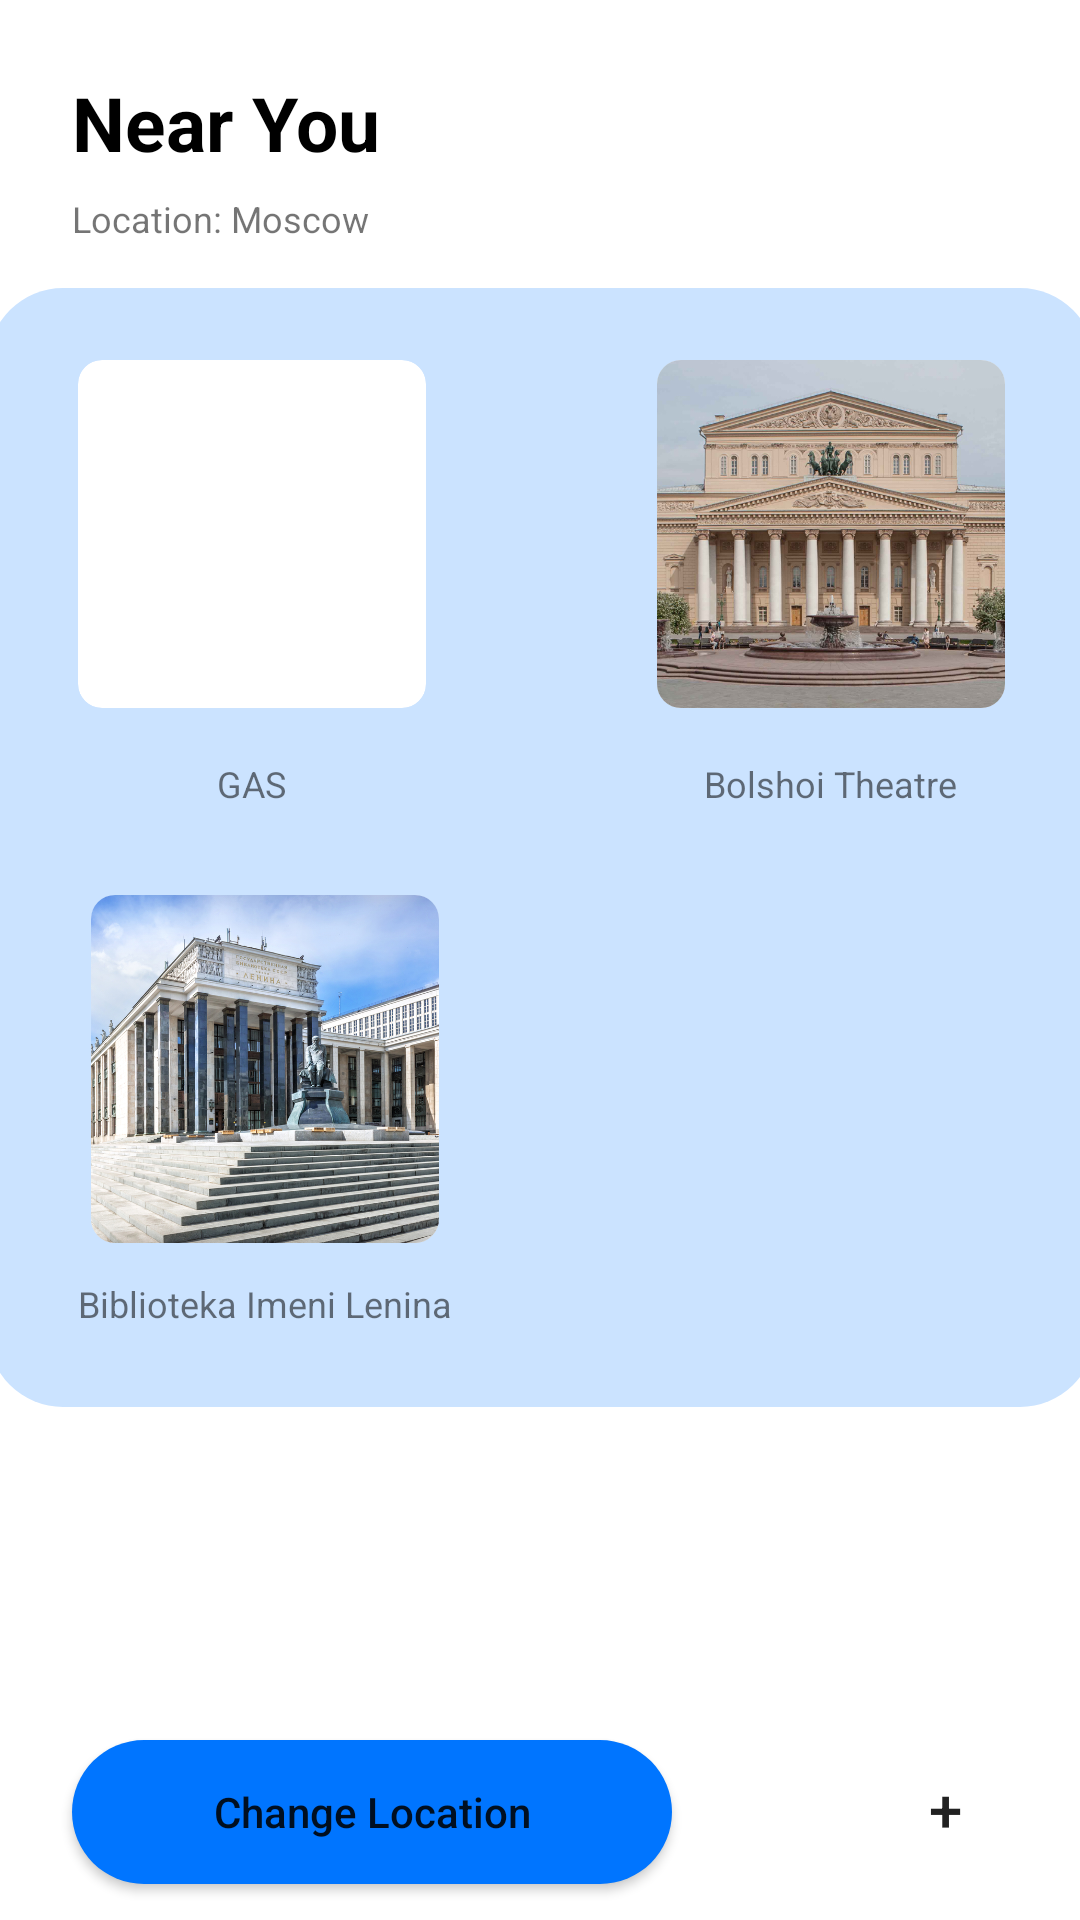

Write the Android layout XML for this screen, with the resource values it uses.
<!-- AndroidManifest.xml: application theme Theme.TourismApp -->
<!-- res/layout/fragment_home.xml -->
<?xml version="1.0" encoding="utf-8"?>
<FrameLayout xmlns:android="http://schemas.android.com/apk/res/android"
    xmlns:tools="http://schemas.android.com/tools"
    xmlns:app="http://schemas.android.com/apk/res-auto"
    android:layout_width="match_parent"
    android:layout_height="match_parent"
    tools:context=".ui.fragments.HomeFragment">

    <androidx.constraintlayout.widget.ConstraintLayout
        android:layout_width="match_parent"
        android:layout_height="match_parent">

        <TextView
            android:id="@+id/nearYouTitle"
            app:layout_constraintStart_toStartOf="parent"
            app:layout_constraintTop_toTopOf="parent"
            android:layout_width="wrap_content"
            android:layout_height="wrap_content"
            android:layout_marginStart="@dimen/stand_layout_margin_extended"
            android:layout_marginTop="@dimen/stand_layout_margin_extended"
            android:text="@string/CardsTitle"
            android:textColor="@color/black"
            android:textSize="@dimen/increased_text_size"
            android:textStyle="bold" />

        <TextView
            android:id="@+id/locationName"
            app:layout_constraintStart_toStartOf="parent"
            app:layout_constraintTop_toBottomOf="@+id/nearYouTitle"
            android:layout_width="wrap_content"
            android:layout_height="wrap_content"
            android:layout_marginStart="@dimen/stand_layout_margin_extended"
            android:layout_marginTop="@dimen/stand_layout_margin_shorter"
            android:text="@string/LocationMSC"
            android:textSize="@dimen/min_text_size" />

        <RelativeLayout
            app:layout_constraintEnd_toEndOf="parent"
            app:layout_constraintStart_toStartOf="parent"
            app:layout_constraintTop_toBottomOf="@+id/locationName"
            android:layout_width="369dp"
            android:layout_height="373dp"
            android:layout_marginStart="@dimen/stand_layout_margin"
            android:layout_marginTop="15dp"
            android:layout_marginEnd="@dimen/stand_layout_margin"
            android:background="@drawable/near_card_container">

            <LinearLayout
                android:id="@+id/first_linear"
                android:layout_width="wrap_content"
                android:layout_height="wrap_content"
                android:layout_alignParentStart="true"
                android:layout_alignParentTop="true"
                android:layout_marginStart="@dimen/stand_layout_margin_super_extended"
                android:layout_marginTop="@dimen/stand_layout_margin_extended"
                android:layout_marginBottom="5dp"
                android:gravity="center"
                android:orientation="vertical">

                <androidx.cardview.widget.CardView
                    android:id="@+id/first_card"
                    app:cardCornerRadius="8dp"
                    android:layout_width="wrap_content"
                    android:layout_height="wrap_content"
                    android:layout_marginBottom="5dp"
                    app:cardElevation="0dp">

                    <ImageView
                        android:id="@+id/Gas_image"
                        app:srcCompat="@drawable/gas_image"
                        android:layout_width="@dimen/stand_image_size"
                        android:layout_height="@dimen/stand_image_size"
                        android:contentDescription="@string/GAS"
                        android:scaleType="centerCrop" />

                </androidx.cardview.widget.CardView>

                <TextView
                    android:id="@+id/title1"
                    android:layout_width="wrap_content"
                    android:layout_height="wrap_content"
                    android:layout_marginTop="@dimen/stand_layout_margin"
                    android:text="@string/GAS"
                    android:textSize="@dimen/min_text_size" />

            </LinearLayout>

            <LinearLayout
                android:id="@+id/second_linear"
                android:layout_width="wrap_content"
                android:layout_height="wrap_content"
                android:layout_alignParentTop="true"
                android:layout_alignParentEnd="true"
                android:layout_marginTop="@dimen/stand_layout_margin_extended"
                android:layout_marginEnd="@dimen/stand_layout_margin_super_extended"
                android:layout_marginBottom="5dp"
                android:gravity="center"
                android:orientation="vertical"
                tools:ignore="RelativeOverlap">

                <androidx.cardview.widget.CardView
                    android:id="@+id/second_card"
                    app:cardCornerRadius="8dp"
                    android:layout_width="wrap_content"
                    android:layout_height="wrap_content"
                    android:layout_marginBottom="5dp"
                    app:cardElevation="0dp">

                    <ImageView
                        android:id="@+id/theatre_image"
                        app:srcCompat="@drawable/bolshoi_theatre"
                        android:layout_width="@dimen/stand_image_size"
                        android:layout_height="@dimen/stand_image_size"
                        android:contentDescription="@string/BT"
                        android:scaleType="centerCrop" />

                </androidx.cardview.widget.CardView>

                <TextView
                    android:id="@+id/theatre_text"
                    android:layout_width="wrap_content"
                    android:layout_height="wrap_content"
                    android:layout_marginTop="@dimen/stand_layout_margin"
                    android:text="@string/BT"
                    android:textSize="@dimen/min_text_size" />

            </LinearLayout>

            <LinearLayout
                android:id="@+id/third_linear"
                android:layout_width="wrap_content"
                android:layout_height="wrap_content"
                android:layout_below="@+id/first_linear"
                android:layout_alignParentStart="true"
                android:layout_marginStart="@dimen/stand_layout_margin_super_extended"
                android:layout_marginTop="@dimen/stand_layout_margin_extended"
                android:gravity="center"
                android:orientation="vertical"
                tools:ignore="RelativeOverlap">

                <androidx.cardview.widget.CardView
                    android:id="@+id/third_card"
                    app:cardCornerRadius="8dp"
                    android:layout_width="wrap_content"
                    android:layout_height="wrap_content"
                    app:cardElevation="0dp">

                    <ImageView
                        android:id="@+id/lenin_image"
                        app:srcCompat="@drawable/lenin"
                        android:layout_width="@dimen/stand_image_size"
                        android:layout_height="@dimen/stand_image_size"
                        android:contentDescription="@string/Lenin"
                        android:scaleType="centerCrop" />

                </androidx.cardview.widget.CardView>

                <TextView
                    android:id="@+id/lenin_title"
                    android:layout_width="wrap_content"
                    android:layout_height="wrap_content"
                    android:layout_marginTop="@dimen/stand_layout_margin"
                    android:text="@string/Lenin"
                    android:textSize="@dimen/min_text_size" />

            </LinearLayout>

        </RelativeLayout>

        <Button
            android:id="@+id/changeLocButton"
            android:layout_width="200dp"
            android:background="@drawable/button_change_location"
            android:layout_height="wrap_content"
            android:layout_marginStart="@dimen/stand_layout_margin_extended"
            android:layout_marginBottom="@dimen/stand_layout_margin"
            android:text="@string/ChangeLocation"
            android:textAllCaps="false"
            android:textSize="@dimen/stand_text_size"
            app:layout_constraintBottom_toBottomOf="parent"
            app:layout_constraintStart_toStartOf="parent" />

        <Button
            android:id="@+id/add_button"
            android:layout_width="@dimen/round_button_size"
            android:layout_height="@dimen/round_button_size"
            android:layout_marginEnd="20dp"
            android:layout_marginBottom="@dimen/stand_layout_margin"
            android:background="@drawable/round_button"
            android:text="@string/Add"
            android:textSize="20sp"
            android:textStyle="normal"
            app:layout_constraintBottom_toBottomOf="parent"
            app:layout_constraintEnd_toEndOf="parent" />

    </androidx.constraintlayout.widget.ConstraintLayout>
</FrameLayout>
<!-- resources referenced by this layout -->
<resources>
  <color name="black">#FF000000</color>
  <dimen name="increased_text_size">25sp</dimen>
  <dimen name="min_text_size">12sp</dimen>
  <dimen name="round_button_size">50dp</dimen>
  <dimen name="stand_image_size">116dp</dimen>
  <dimen name="stand_layout_margin">12dp</dimen>
  <dimen name="stand_layout_margin_extended">24dp</dimen>
  <dimen name="stand_layout_margin_shorter">7dp</dimen>
  <dimen name="stand_layout_margin_super_extended">30dp</dimen>
  <dimen name="stand_text_size">14sp</dimen>
  <!-- drawable bolshoi_theatre: png bitmap (drawable, 423918 bytes) -->
  <!-- drawable button_change_location (drawable) -->
  <?xml version="1.0" encoding="utf-8"?>
  <shape xmlns:android="http://schemas.android.com/apk/res/android">
      <solid android:color="@color/blue"/>
      <corners android:radius="@dimen/stand_rounding"/>
  </shape>
  <!-- drawable lenin: png bitmap (drawable, 843329 bytes) -->
  <!-- drawable near_card_container (drawable) -->
  <?xml version="1.0" encoding="utf-8"?>
  <shape xmlns:android="http://schemas.android.com/apk/res/android"
      android:shape="rectangle" >
      <solid android:color="@color/light_blue" />
      <corners android:radius="@dimen/stand_rounding" />
  </shape>
  <!-- drawable round_button (drawable) -->
  <?xml version="1.0" encoding="utf-8"?>
  <shape xmlns:android="http://schemas.android.com/apk/res/android">
      <corners android:radius="@dimen/stand_circle_rounding"/>
  </shape>
  <string name="Add">+</string>
  <string name="BT">Bolshoi Theatre</string>
  <string name="CardsTitle">Near You</string>
  <string name="ChangeLocation">Change Location</string>
  <string name="GAS">GAS</string>
  <string name="Lenin">Biblioteka Imeni Lenina</string>
  <string name="LocationMSC">Location: Moscow</string>
  <style name="Theme.TourismApp" parent="Theme.MaterialComponents.DayNight.DarkActionBar">
          
          <item name="colorPrimary">@color/blue</item>
          <item name="colorPrimaryVariant">@color/grey</item>
          <item name="android:windowLightStatusBar">true</item>
          <item name="colorOnPrimary">@color/white</item>
          
          <item name="colorSecondary">@color/teal_200</item>
          <item name="colorSecondaryVariant">@color/teal_700</item>
          <item name="colorOnSecondary">@color/black</item>
          <item name="android:windowLightNavigationBar">true</item>
          <item name="android:navigationBarColor">@color/white</item>
          
          <item name="android:statusBarColor">?attr/colorPrimaryVariant</item>
          
      </style>
  <color name="blue">#0075FF</color>
  <dimen name="stand_rounding">25dp</dimen>
  <color name="light_blue">#CBE3FF</color>
  <dimen name="stand_circle_rounding">50dp</dimen>
  <color name="grey">#E7E7E7</color>
  <color name="white">#FFFFFFFF</color>
  <color name="teal_200">#FF03DAC5</color>
  <color name="teal_700">#FF018786</color>
</resources>
